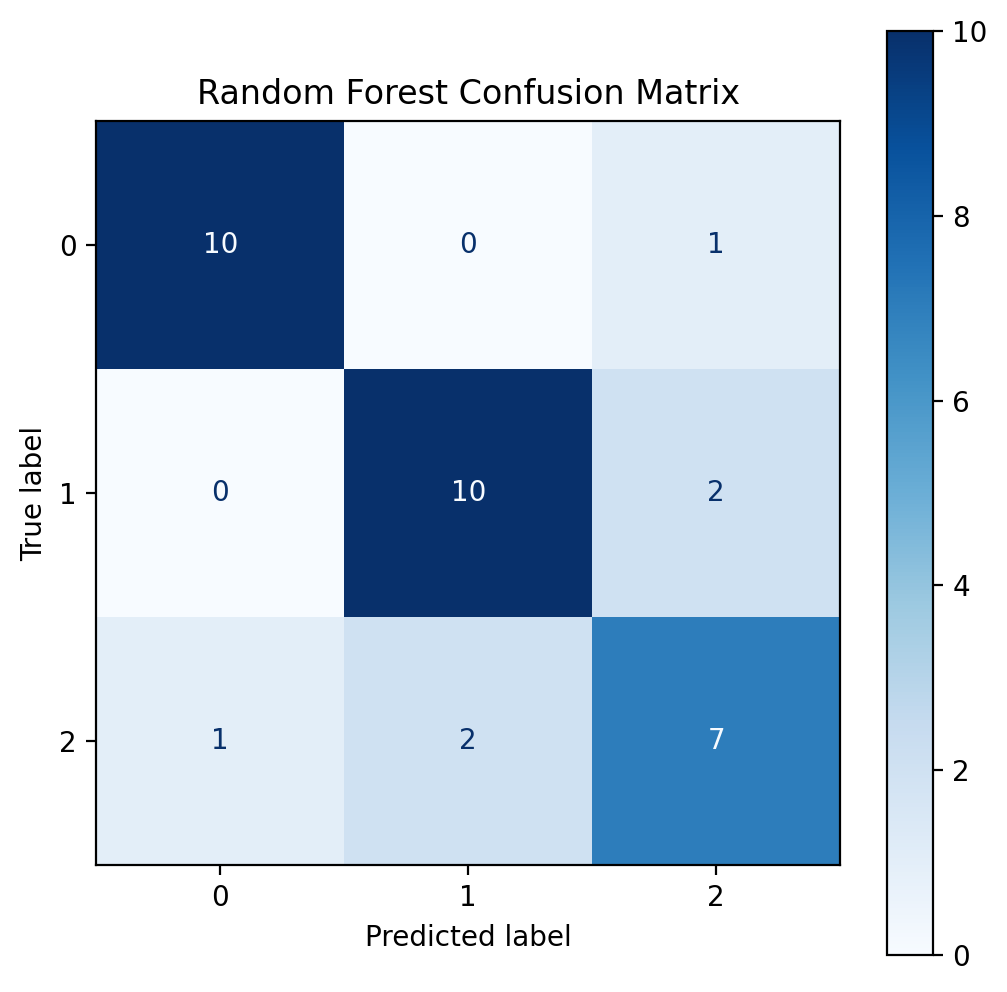

Source data for this figure (header and first rows):
, 0, 1, 2
0, 10, 0, 1
1, 0, 10, 2
2, 1, 2, 7
